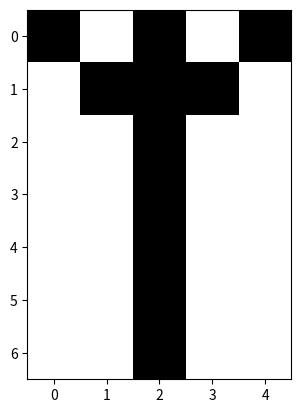

Write the Python code that produced this figure.
# Imports and libraries
import numpy as np
import matplotlib.pyplot as plt
from PIL import Image
from matplotlib import cm
from matplotlib import pyplot as plt

# Run Length Encoding
# PARAMETERS: 'matrix' - ndarray; a matrix to encode.
def encoderunlength(matrix):

    # Flatten our matrix into a string
    string = ''.join(map(str, matrix.flatten()))
    # Initialize some stuff
    result = ''
    n = len(string)
    i = 0

    # Walk through each character of the string
    while i < n- 1:

        # Count occurrences of current character
        count = 1
        while (i < n - 1 and string[i] == string[i + 1]):
            count += 1
            # Increment inner while-loop
            i += 1
        # Increment outer while-loop
        i += 1

        # Append the appropriate nucleotide based on character count
        if(count==1):
          result = result + "C"
        elif (count==2):
          result = result + "T"
        elif (count==3):
          result = result + "A"
        elif (count==4):
          result = result + "G"
    return result


# Run length decoding
# PARAMETERS: 'dna' - string; a string of nucleotides
#             'rows/columns' - ints; define a rows x columns matrix
def decoderunlength(dna, rows, columns):

    # Initialize some stuff
    result = ''
    n = len(dna)
    i = 0
    # Start our binary list at 1
    binary = 1

    # Walk through each nucleotide in string
    while i <= n- 1:
        # Based on the nucleotide, add 1/2/3/4 copies of 0/1 to our result
        if(dna[i]=="C"):
          result = result + (str(binary) * 1)
        elif (dna[i]=="T"):
          result = result + (str(binary) * 2)
        elif (dna[i]=="A"):
          result = result + (str(binary) * 3)
        elif (dna[i]=="G"):
          result = result + (str(binary) * 4)

        # Alternate our binary number
        if(binary == 0):
          binary += 1
        elif(binary == 1):
          binary -= 1

        # Increment the while-loop
        i += 1

    # Convert the list of binary numbers into an array
    arr = np.array(list(result), dtype=int)
    # Reshape the array into an rows x columns matrix
    decodedmatrix = arr.reshape(rows, columns)

    # Return the original matrix
    return decodedmatrix

# Define our germanic rune matrix
germanic = np.array([[1, 0, 1, 0 ,1],
                   [0, 1, 1, 1 ,0],
                   [0, 0, 1, 0 ,0],
                   [0, 0, 1, 0 ,0],
                   [0, 0, 1, 0 ,0],
                   [0, 0, 1, 0 ,0],
                   [0, 0, 1, 0 ,0],])

print("GIVEN: \n", germanic)
# Encode the matrix, print the result
encoded_germanic = encoderunlength(germanic)
print("ENCODED:", encoded_germanic)
# Decode the matrix, print the result
decoded_germanic = decoderunlength(encoded_germanic, 7, 5)
print("DECODED: \n", decoded_germanic)


# Convert our decoded matrix to a pixel image
def pixels(pixelmatrix):
  plt.imshow(pixelmatrix, interpolation='nearest',cmap='binary')
  plt.show()

pixels(decoded_germanic)
